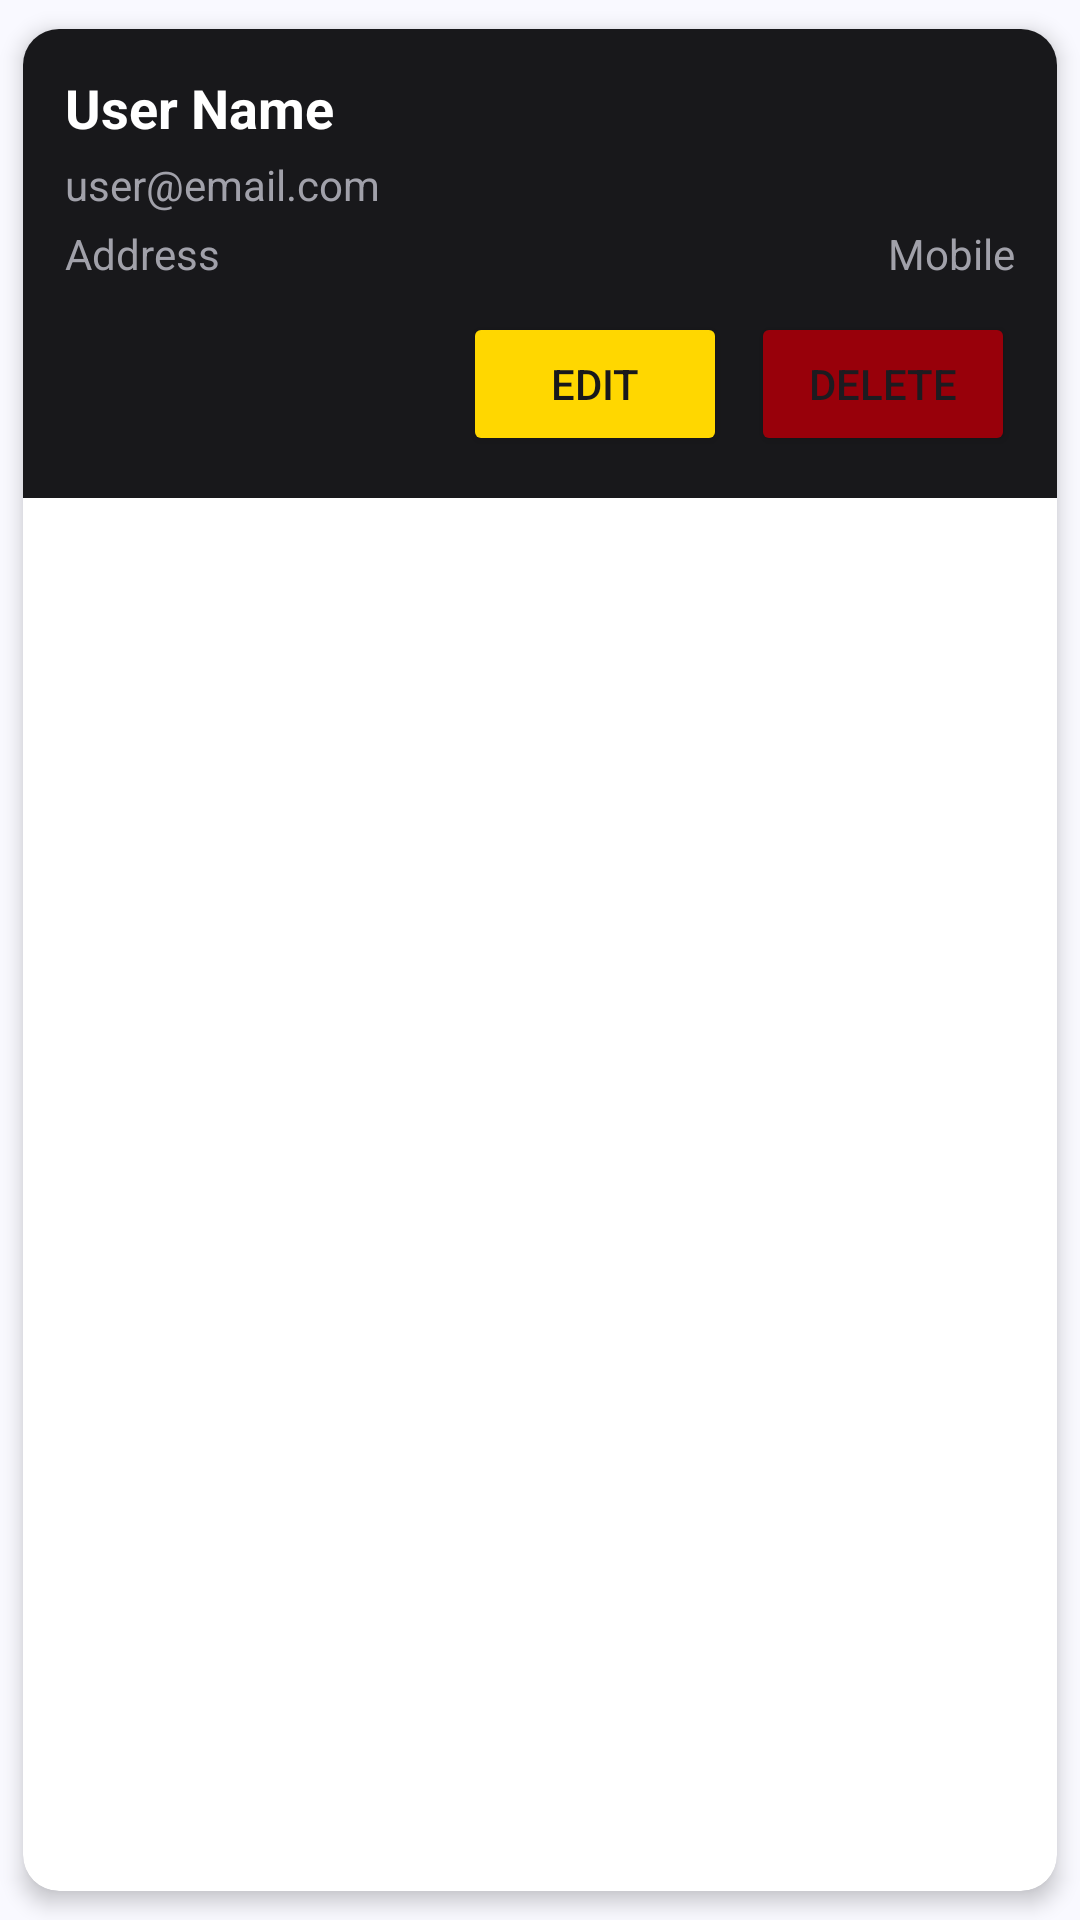

Layout XML and referenced resources for this Android screen:
<!-- AndroidManifest.xml: application theme Theme.jupiter -->
<!-- res/layout/admin_user_loader.xml -->
<?xml version="1.0" encoding="utf-8"?>
<androidx.cardview.widget.CardView xmlns:android="http://schemas.android.com/apk/res/android"
    xmlns:app="http://schemas.android.com/apk/res-auto"
    android:layout_width="match_parent"
    android:layout_height="wrap_content"
    android:layout_marginBottom="10dp"
    app:cardCornerRadius="12dp"
    app:cardElevation="4dp"
    app:cardUseCompatPadding="true">

    <LinearLayout
        android:layout_width="match_parent"
        android:layout_height="wrap_content"
        android:orientation="vertical"
        android:background="@color/card_bg"
        android:padding="14dp">

        <TextView
            android:id="@+id/adminUserloaderName"
            android:layout_width="wrap_content"
            android:layout_height="wrap_content"
            android:text="User Name"
            android:textSize="18sp"

            android:textStyle="bold"
            android:textColor="@color/text_primary" />

        <TextView
            android:id="@+id/adminUserloaderEmail"
            android:layout_width="wrap_content"
            android:layout_height="wrap_content"
            android:text="user@email.com"
            android:textSize="14sp"
            android:textColor="@color/text_secondary"
            android:layout_marginTop="4dp" />

        <LinearLayout
            android:layout_width="match_parent"
            android:layout_height="wrap_content"
            android:orientation="horizontal">

            <TextView
                android:id="@+id/adminUserloaderAddress"
                android:layout_width="wrap_content"
                android:layout_height="wrap_content"
                android:text="Address"
                android:textSize="14sp"
                android:layout_weight="2"
                android:textColor="@color/text_secondary"
                android:layout_marginTop="4dp" />

            <TextView
                android:id="@+id/adminUserloadermobile"
                android:layout_width="wrap_content"
                android:layout_height="wrap_content"
                android:text="Mobile"
                android:textAlignment="textEnd"
                android:layout_weight="1"
                android:textSize="14sp"
                android:textColor="@color/text_secondary"
                android:layout_marginTop="4dp" />

        </LinearLayout>


        <LinearLayout
            android:layout_width="match_parent"
            android:layout_height="wrap_content"
            android:orientation="horizontal"
            android:gravity="end"
            android:layout_marginTop="10dp">

            <Button
                android:id="@+id/adminUserloaderEdit"
                android:layout_width="wrap_content"
                android:layout_height="wrap_content"
                android:textColor="@color/card_bg"
                android:backgroundTint="@color/accent_yellow"
                android:text="Edit" />

            <Button
                android:id="@+id/adminUserloaderDelete"
                android:layout_width="wrap_content"
                android:layout_height="wrap_content"
                android:backgroundTint="@color/md_theme_errorContainer_highContrast"
                android:text="Delete"
                android:layout_marginStart="8dp" />
        </LinearLayout>

    </LinearLayout>

</androidx.cardview.widget.CardView>
<!-- resources referenced by this layout -->
<resources>
  <color name="accent_yellow">#FFD700</color>
  <color name="card_bg">#18181B</color>
  <color name="md_theme_errorContainer_highContrast">#98000A</color>
  <color name="text_primary">#FFFFFF</color>
  <color name="text_secondary">#A1A1AA</color>
  <color name="md_theme_primary">#445E91</color>
  <color name="md_theme_onPrimary">#FFFFFF</color>
  <color name="md_theme_primaryContainer">#D8E2FF</color>
  <color name="md_theme_onPrimaryContainer">#2B4678</color>
  <color name="md_theme_secondary">#575E71</color>
  <color name="md_theme_onSecondary">#FFFFFF</color>
  <color name="md_theme_secondaryContainer">#DBE2F9</color>
  <color name="md_theme_onSecondaryContainer">#3F4759</color>
  <color name="md_theme_tertiary">#715573</color>
  <color name="md_theme_onTertiary">#FFFFFF</color>
  <color name="md_theme_tertiaryContainer">#FBD7FC</color>
  <color name="md_theme_onTertiaryContainer">#583E5B</color>
  <color name="md_theme_error">#BA1A1A</color>
  <color name="md_theme_onError">#FFFFFF</color>
  <color name="md_theme_errorContainer">#FFDAD6</color>
  <color name="md_theme_onErrorContainer">#93000A</color>
  <color name="md_theme_background">#F9F9FF</color>
  <color name="md_theme_onBackground">#1A1B20</color>
  <color name="md_theme_surface">#F9F9FF</color>
  <color name="md_theme_onSurface">#1A1B20</color>
  <color name="md_theme_surfaceVariant">#E1E2EC</color>
  <color name="md_theme_onSurfaceVariant">#44474F</color>
  <color name="md_theme_outline">#74777F</color>
  <color name="md_theme_outlineVariant">#C4C6D0</color>
  <color name="md_theme_inverseSurface">#2F3036</color>
  <color name="md_theme_inverseOnSurface">#F0F0F7</color>
  <color name="md_theme_inversePrimary">#ADC6FF</color>
  <color name="md_theme_primaryFixed">#fff6cc</color>
  <color name="md_theme_onPrimaryFixed">#001A41</color>
  <color name="md_theme_primaryFixedDim">#ADC6FF</color>
  <color name="md_theme_onPrimaryFixedVariant">#2B4678</color>
  <color name="md_theme_secondaryFixed">#DBE2F9</color>
  <color name="md_theme_onSecondaryFixed">#141B2C</color>
  <color name="md_theme_secondaryFixedDim">#BFC6DC</color>
  <color name="md_theme_onSecondaryFixedVariant">#3F4759</color>
  <color name="md_theme_tertiaryFixed">#FBD7FC</color>
  <color name="md_theme_onTertiaryFixed">#29132D</color>
  <color name="md_theme_tertiaryFixedDim">#DEBCDF</color>
  <color name="md_theme_onTertiaryFixedVariant">#583E5B</color>
  <color name="md_theme_surfaceDim">#D9D9E0</color>
  <color name="md_theme_surfaceBright">#F9F9FF</color>
  <color name="md_theme_surfaceContainerLowest">#FFFFFF</color>
  <color name="md_theme_surfaceContainerLow">#F3F3FA</color>
  <color name="md_theme_surfaceContainer">#EDEDF4</color>
  <color name="md_theme_surfaceContainerHigh">#E8E7EE</color>
  <color name="md_theme_surfaceContainerHighest">#E2E2E9</color>
</resources>
